Run: headless pygame with SDL's dummy video driver; simulated clock (each Clock.tick advances the game by its frame time, no real sleeping); random seed 0; keys injected as events and as key.get_pressed() state; mouse plan: one left click at the window centre at the start of phase 2, then a move to the lower-right quarter at the start of phase 3.
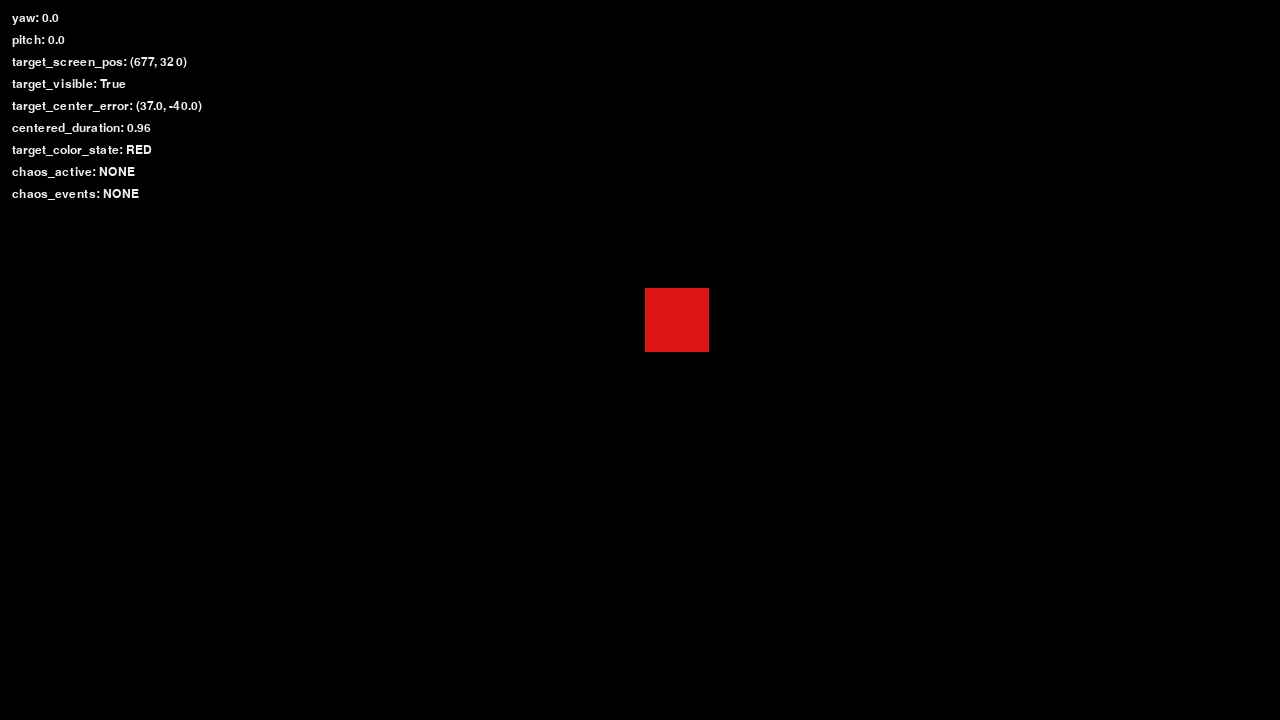
Frame 1 of 4 · flips 1–60 · no input
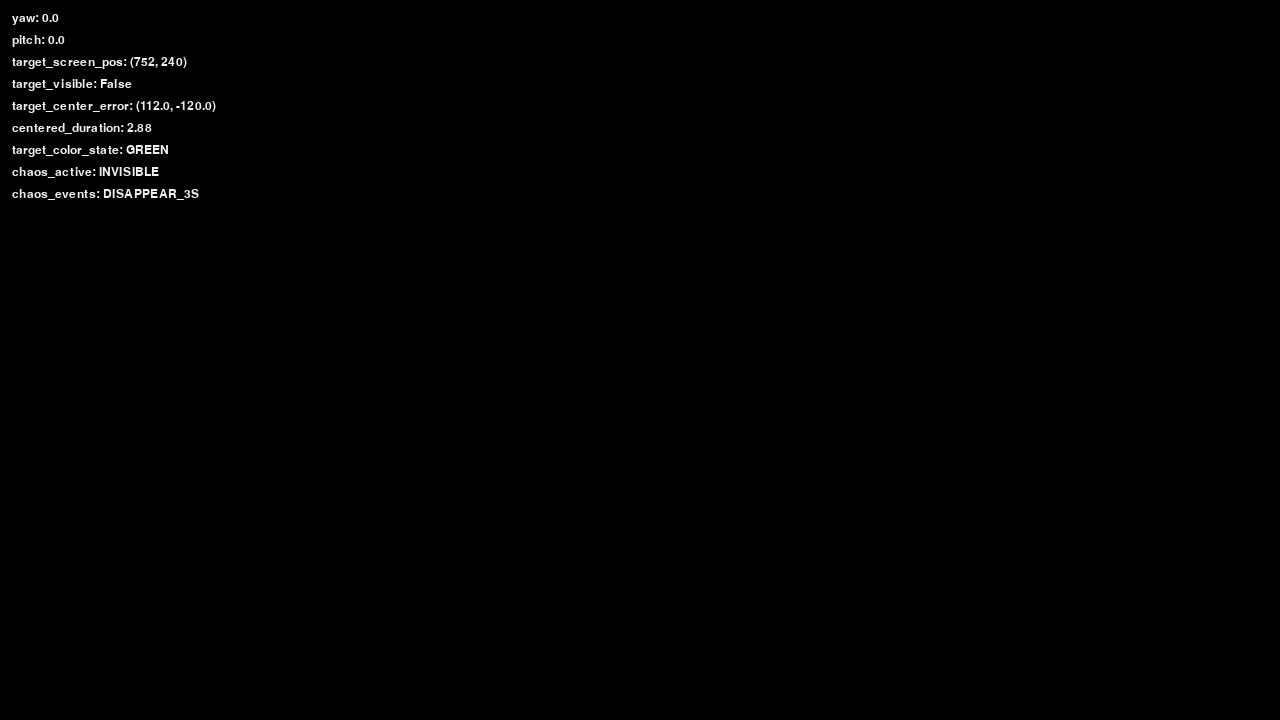
Frame 2 of 4 · flips 61–180 · clicked the window centre · tapped SPACE, RETURN · held RIGHT (→), D
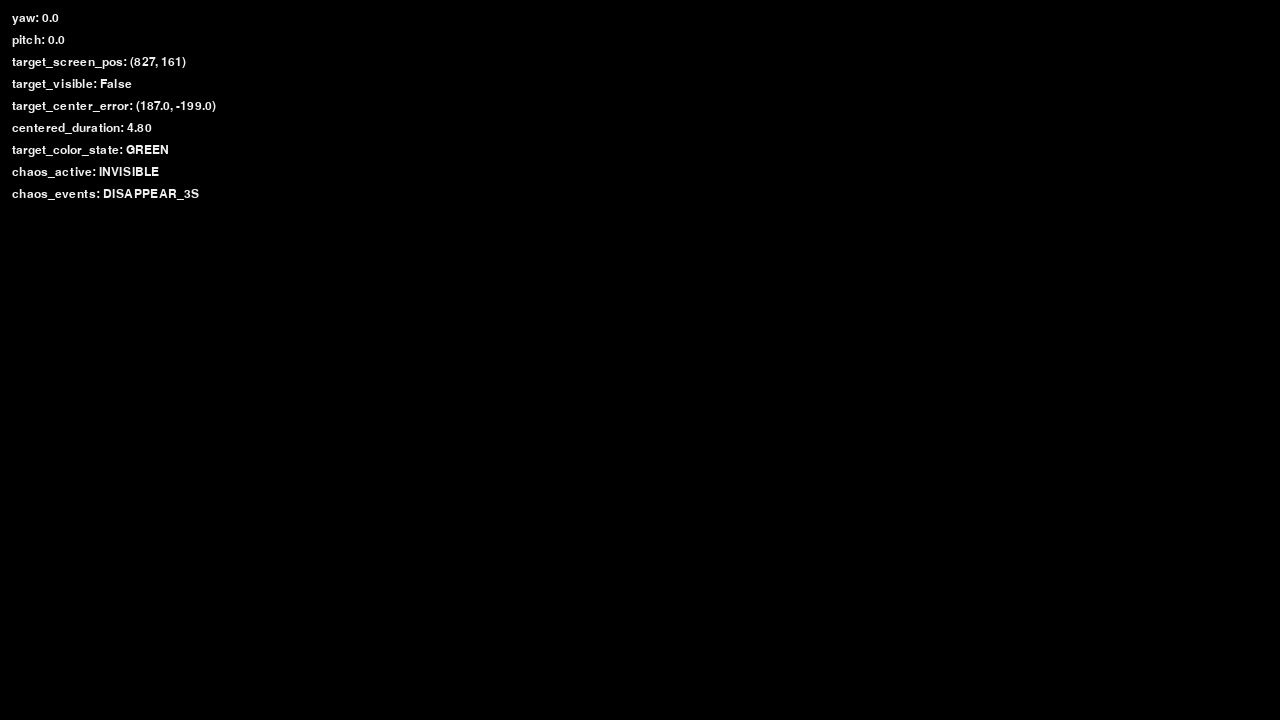
Frame 3 of 4 · flips 181–300 · moved the mouse to the lower-right quarter · held DOWN (↓), S
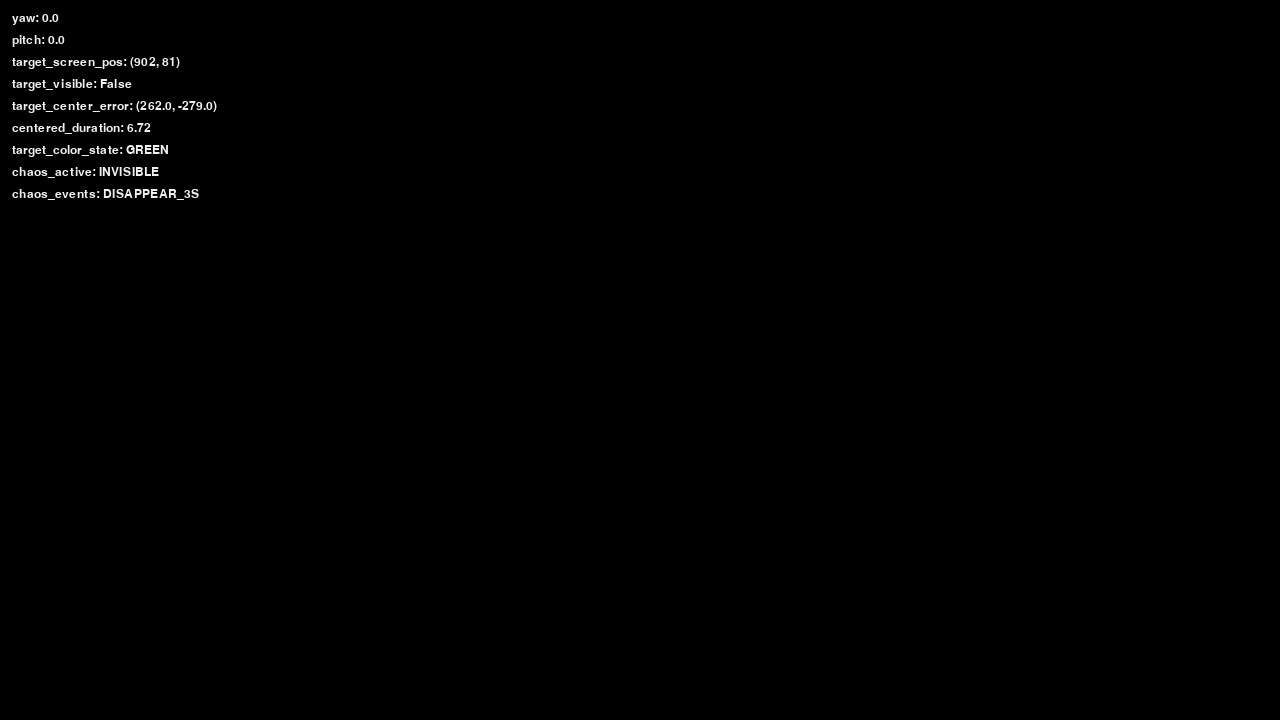
Frame 4 of 4 · flips 301–420 · held LEFT (←), A, UP (↑), W

The pygame program that drew these frames:

from __future__ import annotations

import argparse
import math
import random
import time
from dataclasses import dataclass


@dataclass(slots=True)
class Pseudo3DSceneConfig:
    width: int = 1280
    height: int = 720
    target_size: int = 64
    fps: int = 60
    debug_overlay: bool = True
    centered_threshold_px: float = 1000.0
    green_hold_seconds: float = 1.0
    title: str = "vision_agent_kernel_v0_5 pseudo3d_scene"
    auto_chaos: str | None = None
    auto_chaos_delay_sec: float = 1.0


class Pseudo3DScene:
    def __init__(self, config: Pseudo3DSceneConfig | None = None) -> None:
        self._config = config or Pseudo3DSceneConfig()
        self._camera_x = 0.0
        self._camera_y = 0.0
        self._target_x = self._config.width / 2.0
        self._target_y = self._config.height / 2.0
        angle = random.uniform(0.0, math.tau)
        self._target_vx = math.cos(angle) * 70.0
        self._target_vy = math.sin(angle) * 50.0
        self._centered_duration = 0.0
        self._target_color_state = "RED"
        self._ignore_first_mouse_motion = True
        self._invisible_until = 0.0
        self._occlusion_until = 0.0
        self._distractor_until = 0.0
        self._chaos_events: list[str] = []
        self._auto_chaos_fired = False
        self._started_at = time.perf_counter()

    def _reset_target(self) -> None:
        self._target_x = self._camera_x + self._config.width / 2.0
        self._target_y = self._camera_y + self._config.height / 2.0
        self._target_vx = 42.0
        self._target_vy = 28.0
        self._centered_duration = 0.0
        self._target_color_state = "RED"

    def run(self) -> None:
        try:
            import pygame
        except ImportError as exc:
            raise RuntimeError("pygame is required for the pseudo3d testbed") from exc

        pygame.init()
        screen = pygame.display.set_mode((self._config.width, self._config.height))
        pygame.display.set_caption(self._config.title)
        font = pygame.font.SysFont("consolas", 18)
        clock = pygame.time.Clock()
        pygame.mouse.set_visible(True)
        pygame.event.set_grab(False)
        running = True

        while running:
            dt = clock.tick(self._config.fps) / 1000.0
            for event in pygame.event.get():
                if event.type == pygame.QUIT:
                    running = False
                elif event.type == pygame.KEYDOWN and event.key == pygame.K_ESCAPE:
                    running = False
                elif event.type == pygame.KEYDOWN:
                    self._handle_keydown(pygame, event.key)
                elif event.type == pygame.MOUSEMOTION:
                    dx, dy = event.rel
                    if self._ignore_first_mouse_motion:
                        self._ignore_first_mouse_motion = False
                        continue
                    if abs(dx) > 160 or abs(dy) > 160:
                        continue
                    # The viewport follows mouse motion, so world objects appear to move
                    # in the opposite direction on screen: screen = world - camera.
                    self._camera_x += dx
                    self._camera_y += dy

            self._maybe_apply_auto_chaos()
            self._update_target(dt)
            target_screen_pos = self._target_screen_position()
            center_error = self._target_center_error(target_screen_pos)
            self._update_trigger_state(dt, center_error)
            screen.fill((0, 0, 0))
            self._draw_distractor(pygame, screen, target_screen_pos)
            self._draw_target(pygame, screen, target_screen_pos)
            self._draw_occluder(pygame, screen, target_screen_pos)
            if self._config.debug_overlay:
                self._draw_debug_overlay(pygame, screen, font, target_screen_pos, center_error)
            pygame.display.flip()

        pygame.quit()

    def _update_target(self, dt: float) -> None:
        self._target_x += self._target_vx * dt
        self._target_y += self._target_vy * dt
        margin = 240.0
        if self._target_x < -margin or self._target_x > self._config.width + margin:
            self._target_vx *= -1.0
        if self._target_y < -margin or self._target_y > self._config.height + margin:
            self._target_vy *= -1.0

    def _handle_keydown(self, pygame, key: int) -> None:
        if key == pygame.K_SPACE:
            self._apply_chaos("disappear")
        elif key == pygame.K_t:
            self._apply_chaos("teleport")
        elif key == pygame.K_o:
            self._apply_chaos("occlusion")
        elif key == pygame.K_m:
            self._apply_chaos("distractor")
        elif key == pygame.K_r:
            self._reset_target()
            self._record_chaos("RESET_TARGET")

    def _maybe_apply_auto_chaos(self) -> None:
        if self._auto_chaos_fired or self._config.auto_chaos is None:
            return
        if time.perf_counter() - self._started_at < self._config.auto_chaos_delay_sec:
            return
        self._auto_chaos_fired = True
        self._apply_chaos(self._config.auto_chaos)

    def _apply_chaos(self, scenario: str) -> None:
        now = time.perf_counter()
        if scenario == "disappear":
            self._invisible_until = now + 3.0
            self._record_chaos("DISAPPEAR_3S")
        elif scenario == "teleport":
            self._target_x = self._config.width + 900.0
            self._target_y = self._config.height + 600.0
            self._record_chaos("TELEPORT_OFFSCREEN")
        elif scenario == "occlusion":
            self._reset_target()
            self._occlusion_until = now + 2.0
            self._record_chaos("OCCLUSION_2S")
        elif scenario == "distractor":
            self._reset_target()
            self._distractor_until = now + 4.0
            self._record_chaos("DISTRACTOR_4S")

    def _record_chaos(self, name: str) -> None:
        self._chaos_events.append(name)
        self._chaos_events = self._chaos_events[-4:]
        print(f"[Pseudo3DScene] chaos_event={name}", flush=True)

    def _target_screen_position(self) -> tuple[int, int]:
        return (int(self._target_x - self._camera_x), int(self._target_y - self._camera_y))

    def _target_center_error(self, target_screen_pos: tuple[int, int]) -> tuple[float, float]:
        screen_x, screen_y = target_screen_pos
        return (screen_x - self._config.width / 2.0, screen_y - self._config.height / 2.0)

    def _update_trigger_state(self, dt: float, center_error: tuple[float, float]) -> None:
        distance = math.hypot(center_error[0], center_error[1])
        if distance <= self._config.centered_threshold_px:
            self._centered_duration += dt
        else:
            self._centered_duration = max(0.0, self._centered_duration - dt * 0.25)
        self._target_color_state = (
            "GREEN"
            if self._centered_duration >= self._config.green_hold_seconds
            else "RED"
        )

    def _draw_target(self, pygame, screen, target_screen_pos: tuple[int, int]) -> None:
        if time.perf_counter() < self._invisible_until:
            return
        size = self._config.target_size
        screen_x, screen_y = target_screen_pos
        rect = pygame.Rect(screen_x - size // 2, screen_y - size // 2, size, size)
        color = (20, 220, 80) if self._target_color_state == "GREEN" else (220, 20, 20)
        pygame.draw.rect(screen, color, rect)

    def _draw_occluder(self, pygame, screen, target_screen_pos: tuple[int, int]) -> None:
        if time.perf_counter() >= self._occlusion_until:
            return
        size = self._config.target_size + 28
        screen_x, screen_y = target_screen_pos
        rect = pygame.Rect(screen_x - size // 2, screen_y - size // 2, size, size)
        pygame.draw.rect(screen, (0, 0, 0), rect)

    def _draw_distractor(self, pygame, screen, target_screen_pos: tuple[int, int]) -> None:
        if time.perf_counter() >= self._distractor_until:
            return
        size = self._config.target_size
        x_offset = -size * 2 if target_screen_pos[0] > self._config.width * 0.55 else size * 2
        y_offset = -int(size * 1.5) if target_screen_pos[1] > self._config.height * 0.55 else int(size * 1.5)
        x = max(size // 2, min(self._config.width - size // 2, int(target_screen_pos[0] + x_offset)))
        y = max(size // 2, min(self._config.height - size // 2, int(target_screen_pos[1] + y_offset)))
        rect = pygame.Rect(x - size // 2, y - size // 2, size, size)
        pygame.draw.rect(screen, (210, 35, 35), rect)

    def _draw_debug_overlay(
        self,
        pygame,
        screen,
        font,
        target_screen_pos: tuple[int, int],
        center_error: tuple[float, float],
    ) -> None:
        screen_x, screen_y = target_screen_pos
        visible = (
            -self._config.target_size <= screen_x <= self._config.width + self._config.target_size
            and -self._config.target_size <= screen_y <= self._config.height + self._config.target_size
            and time.perf_counter() >= self._invisible_until
        )
        chaos_active = []
        now = time.perf_counter()
        if now < self._invisible_until:
            chaos_active.append("INVISIBLE")
        if now < self._occlusion_until:
            chaos_active.append("OCCLUDED")
        if now < self._distractor_until:
            chaos_active.append("DISTRACTOR")
        lines = [
            f"yaw: {self._camera_x:.1f}",
            f"pitch: {self._camera_y:.1f}",
            f"target_screen_pos: ({screen_x}, {screen_y})",
            f"target_visible: {visible}",
            f"target_center_error: ({center_error[0]:.1f}, {center_error[1]:.1f})",
            f"centered_duration: {self._centered_duration:.2f}",
            f"target_color_state: {self._target_color_state}",
            f"chaos_active: {','.join(chaos_active) if chaos_active else 'NONE'}",
            f"chaos_events: {','.join(self._chaos_events) if self._chaos_events else 'NONE'}",
        ]
        for index, line in enumerate(lines):
            surface = font.render(line, True, (240, 240, 240))
            screen.blit(surface, (12, 12 + index * 22))


def main() -> int:
    parser = argparse.ArgumentParser(description="Run a black-background moving red-block testbed.")
    parser.add_argument("--width", type=int, default=1280)
    parser.add_argument("--height", type=int, default=720)
    parser.add_argument("--no-debug-overlay", action="store_true")
    parser.add_argument("--title", default="vision_agent_kernel_v0_5 pseudo3d_scene")
    parser.add_argument("--auto-chaos", choices=["disappear", "teleport", "occlusion", "distractor"])
    parser.add_argument("--auto-chaos-delay", type=float, default=1.0)
    args = parser.parse_args()
    Pseudo3DScene(
        Pseudo3DSceneConfig(
            width=args.width,
            height=args.height,
            debug_overlay=not args.no_debug_overlay,
            title=args.title,
            auto_chaos=args.auto_chaos,
            auto_chaos_delay_sec=args.auto_chaos_delay,
        )
    ).run()
    return 0


if __name__ == "__main__":
    raise SystemExit(main())
